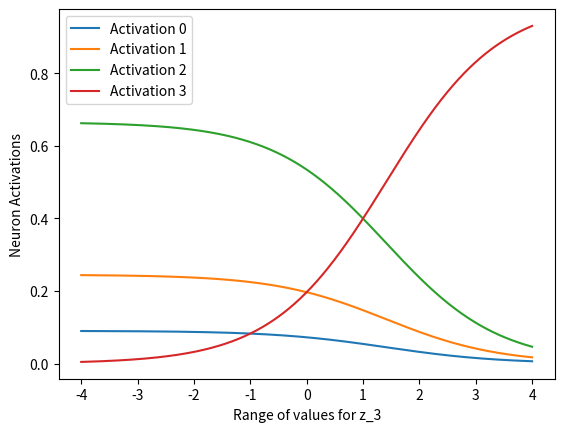

This chart was generated by the following Python code:
#!/usr/bin/env python3
# -*- coding: utf-8 -*-
"""
Created on Thu Feb  6 08:59:23 2020

[redacted]
"""
import numpy as np
import matplotlib.pyplot as plt


def softmax(z: np.array):
    e_z = np.exp(z)
    sum_e_z = np.sum(e_z)
    return e_z / sum_e_z


def plot_activations(z_initial: np.array,
                     idx: int,
                     min_val: float,
                     max_val: float,
                     num_pts: int = 1000):
    z_idx_range = np.linspace(min_val, max_val, num_pts)
    num_inputs = len(z_initial)

    activations_list = np.zeros((num_pts, num_inputs))
    for i in range(num_pts):
        x = z_idx_range[i]
        z_initial[idx] = x
        f_z = softmax(z_initial)

        for j in range(num_inputs):
            activations_list[i] = f_z

    for col in range(activations_list.shape[1]):
        plt.plot(z_idx_range,
                 activations_list[:, col],
                 label=f'Activation {col}')
    plt.xlabel(f'Range of values for z_{idx}')
    plt.ylabel(f'Neuron Activations')
    plt.legend()


if __name__ == '__main__':
    idx = 3
    z_initial = np.array([-1.0, 0.0, 1.0, -4.0])
    plot_activations(z_initial, idx=3, min_val=-4.0, max_val=4.0)
